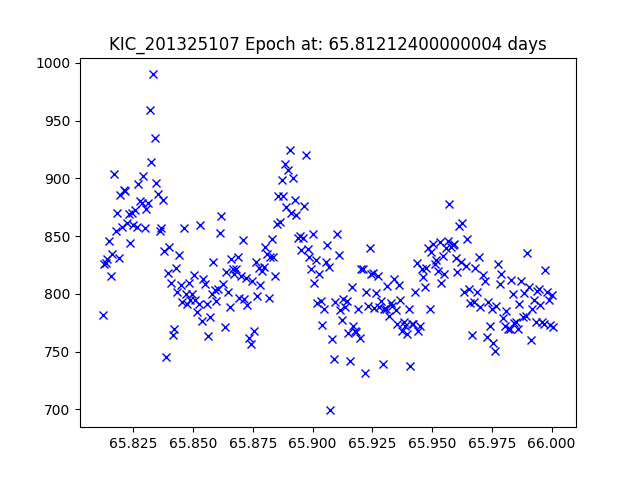

The file beside this chart, header and first rows:
JDtimes, observed fluxes, observed uncertainties
65.81, 781.9, 17.86
65.81, 825.8, 17.8
65.81, 827, 17.8
65.81, 830.5, 17.79
65.81, 845.6, 17.77
65.82, 815.4, 17.81
65.82, 834.5, 17.79
65.82, 903.8, 17.7
65.82, 854.5, 17.76
65.82, 870, 17.74
65.82, 830.9, 17.79
65.82, 885.2, 17.72
65.82, 857.5, 17.76
65.82, 890, 17.72
65.82, 888.7, 17.72
65.82, 861, 17.75
65.82, 868.8, 17.74
65.82, 844.3, 17.77
65.82, 870, 17.74
65.83, 860, 17.75
65.83, 872.9, 17.74
65.83, 857.6, 17.76
65.83, 895, 17.71
65.83, 880.2, 17.73
65.83, 878.4, 17.73
65.83, 901.7, 17.7
65.83, 856.8, 17.76
65.83, 873.6, 17.74
65.83, 878.5, 17.73
65.83, 959.6, 17.63
65.83, 914.2, 17.69
65.83, 990.1, 17.6
65.83, 935, 17.66
65.83, 895.7, 17.71
65.84, 886.2, 17.72
65.84, 854.4, 17.76
65.84, 857.4, 17.76
65.84, 881.5, 17.73
65.84, 836.7, 17.78
65.84, 745.6, 17.91
65.84, 817.8, 17.81
65.84, 840.7, 17.78
65.84, 809.7, 17.82
65.84, 764, 17.88
65.84, 769.9, 17.87
65.84, 822.3, 17.8
65.84, 801.2, 17.83
65.84, 833.7, 17.79
65.84, 807.3, 17.82
65.85, 792.9, 17.84
65.85, 857.3, 17.76
65.85, 800, 17.83
65.85, 791.1, 17.84
65.85, 809, 17.82
65.85, 794.5, 17.84
65.85, 800.2, 17.83
65.85, 816, 17.81
65.85, 794.5, 17.84
65.85, 784.5, 17.85
65.85, 791.5, 17.84
... 217 more rows
